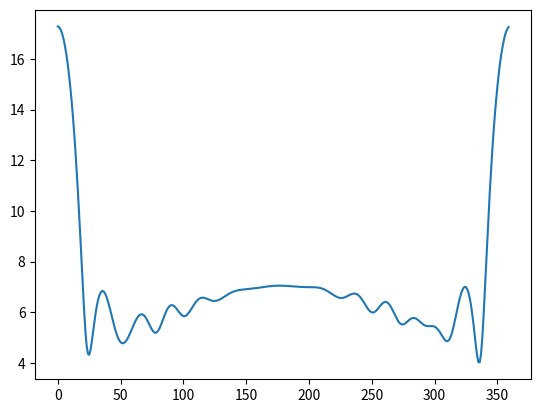

Reproduce this figure in Python.
'''
    三角基MoM计算二维物体远场散射，简化版本
'''
import numpy as np 
import numpy.matlib
import numpy.linalg
from scipy import special
from matplotlib import pyplot as plt


def Center(point_array):
	'''
	    取中点，返回序列
	'''
	num = len(point_array)
	c_point = []

	for n in range(num-1):
		c_point.append(((point_array[n][0]+point_array[(n+1)][0])/2, (point_array[n][1]+point_array[(n+1)][1])/2))
	c_point.append(((point_array[0][0] + point_array[-1][0])/2 + np.pi, (point_array[0][1]+point_array[-1][1])))

	return c_point

def Distance(p1, p2):
	return np.sqrt(p1[1]**2 + p2[1]**2 - 2*p1[1]*p2[1]*np.cos(p1[0]-p2[0]))

def Delta(point_array):
	'''
        点与点距离序列
	'''
	num = len(point_array)
	delta = []

	for n in range(num-1):
		phi1, r1 = point_array[n][0], point_array[n][1]
		phi2, r2 = point_array[n+1][0], point_array[n+1][1]
		delta.append(np.sqrt(r1**2 + r2**2 - 2*r1*r2*np.cos(phi1-phi2)))
	phi1, r1 = point_array[-1][0], point_array[-1][1]
	phi2, r2 = point_array[0][0], point_array[0][1]		
	delta.append(np.sqrt(r1**2 + r2**2 - 2*r1*r2*np.cos(phi1-phi2)))

	return delta

def matrix_Z(c_point, delta_point, k):

    gamma = 1.78107
    M = len(c_point)
    matrix = numpy.matlib.ones((M, M), dtype=complex)

    for m in range(M):
    	for n in range(M):
    		if m == n:
    			matrix[m, n] = delta_point[n] * (1 - 1.j*2/np.pi*(np.log((gamma*k*delta_point[n])/4) - 1))
    		else:
    			matrix[m, n] = delta_point[n] * special.hankel2(0, k*Distance(c_point[m], c_point[n]))

    return matrix


def matrix_V(c_point, k):
    M =  len(c_point)
    matrix = numpy.matlib.ones((M, 1), dtype=complex)

    for m in range(M):
        matrix[m, 0] = np.exp(-1.j*k*c_point[m][1]*np.cos(c_point[m][0]))

    return matrix 

def alpha(n, c_point, delta_point, k):
    M =  len(c_point)
    matrix = numpy.matlib.ones((1, M), dtype=complex) 

    for m in range(M):
        matrix[0, m] = special.jv(n, c_point[m][1]) * np.exp(-1.j*n*c_point[m][0]) * delta_point[m]

    return matrix   

def RCA(phi, I, c_point, delta_point, k):
    result = 0
    num = len(c_point)
    for n in range(num):
        result += I[n, 0] * np.exp(1.j * k * c_point[n][1] * np.cos(phi-c_point[n][0])) * delta_point[n]


    return abs(result) ** 2

def Cn(n, c_point, delta_point, k, I):
	alpha_nm = alpha(n, c_point, delta_point, k)
	return 1/((-1.j) ** n) * alpha_nm * I

if __name__ == '__main__':


    number_of_point = 30
    kwave = 2*np.pi 

    phi = np.arange(number_of_point) / number_of_point * 2*np.pi 
    #rho = np.random.rand(number_of_point) + 0.5
    rho = np.ones(number_of_point)

    point = list(zip(phi, rho))
    c_point = Center(point)
    delta_point = Delta(point)

    Z = matrix_Z(c_point, delta_point, kwave)
    V = matrix_V(c_point, kwave)

    I = np.linalg.inv(Z) * V
    c0 = Cn(0, c_point, delta_point, kwave, I)

    print(c0)
    print(special.jv(0, kwave) / special.hankel2(0, kwave))

    #RCA图
    x = np.arange(0, 360) / 360 * 2*np.pi
    y = []
    for n in range(360):
        y.append(RCA(x[n], I, c_point, delta_point, kwave))
    x = [i/np.pi * 180 for i in x]

    y = 10 * np.log10(y)
    plt.plot(x, y)
    plt.show()

'''
    x = np.arange(0, 10, 0.1)
    y = special.hankel2(1, x)
    plt.plot(x, abs(y))
    plt.show()
'''
	





